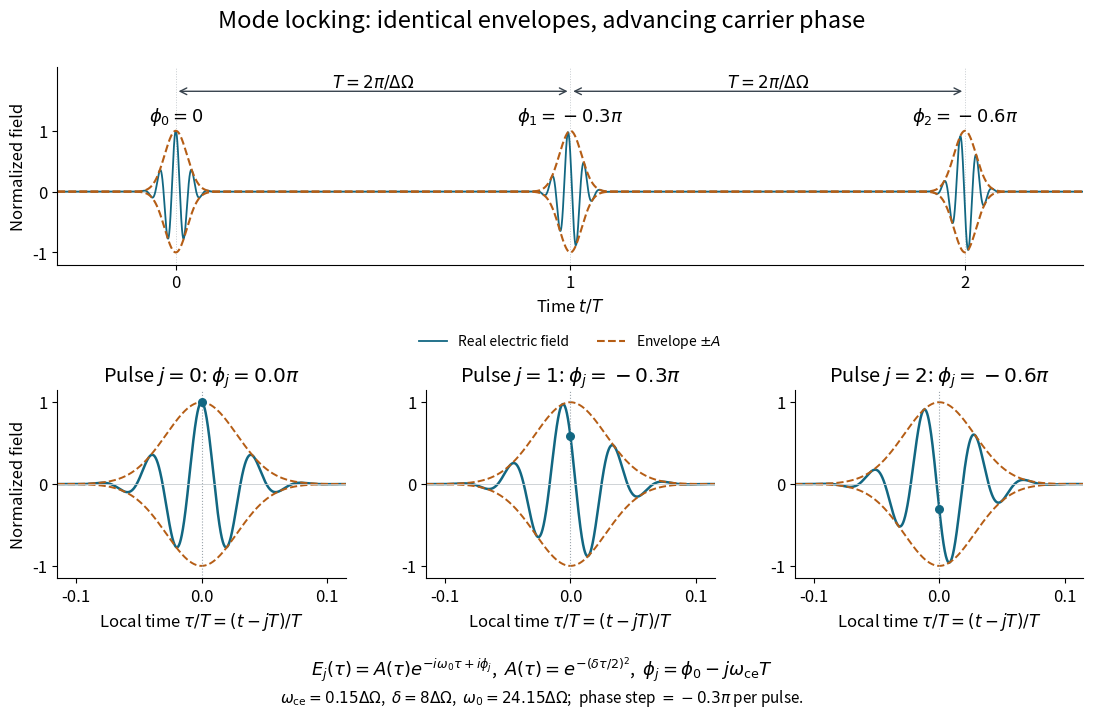

Recreate this plot in Python. (Note: this script raises an exception after producing the figure.)
"""Original pulse-train illustration; tested with Python 3.14, NumPy 2.3.5,
Matplotlib 3.10.7. Run from the desired PNG output directory.
"""

from pathlib import Path

import matplotlib

matplotlib.use("Agg")
import matplotlib.pyplot as plt
import numpy as np


def main():
    plt.rcParams.update({"font.size": 12, "axes.spines.top": False,
                         "axes.spines.right": False, "figure.facecolor": "white"})
    spacing = 1.0
    period = 2 * np.pi / spacing
    delta = 8 * spacing
    omega_ce = 0.15 * spacing
    omega0 = 24.15 * spacing
    phases = -np.arange(3) * omega_ce * period
    blue, orange = "#126782", "#b55d15"
    fig = plt.figure(figsize=(11.4, 7.2))
    grid = fig.add_gridspec(2, 3, height_ratios=(1.05, 1), hspace=0.65)
    train = fig.add_subplot(grid[0, :])
    time = np.linspace(-0.3, 2.3, 16000)
    field = np.zeros_like(time)
    upper = np.zeros_like(time)
    for j, phase in enumerate(phases):
        tau = (time - j) * period
        envelope = np.exp(-(delta * tau / 2) ** 2)
        field += envelope * np.cos(omega0 * tau - phase)
        upper += envelope
    train.plot(time, field, color=blue, lw=1.3, label="Real electric field")
    train.plot(time, upper, color=orange, lw=1.5, ls="--", label=r"Envelope $\pm A$")
    train.plot(time, -upper, color=orange, lw=1.5, ls="--")
    train.axhline(0, color="#c7ccd0", lw=0.6, zorder=0)
    for j, label in enumerate((r"$\phi_0=0$", r"$\phi_1=-0.3\pi$", r"$\phi_2=-0.6\pi$")):
        train.text(j, 1.15, label, ha="center", fontsize=13)
        train.axvline(j, color="#c7ccd0", ls=":", lw=0.7, zorder=0)
    for start in (0, 1):
        train.annotate("", (start, 1.65), (start + 1, 1.65),
                       arrowprops={"arrowstyle": "<->", "color": "#38434d"})
        train.text(start + 0.5, 1.72, r"$T=2\pi/\Delta\Omega$", ha="center")
    train.set(xlim=(-0.3, 2.3), ylim=(-1.2, 2.05), xticks=(0, 1, 2),
              yticks=(-1, 0, 1), xlabel=r"Time $t/T$", ylabel="Normalized field")
    train.legend(loc="upper center", bbox_to_anchor=(0.5, -0.28),
                 ncol=2, frameon=False, fontsize=10)
    local = np.linspace(-0.115, 0.115, 1600)
    tau = local * period
    envelope = np.exp(-(delta * tau / 2) ** 2)
    for j, phase in enumerate(phases):
        ax = fig.add_subplot(grid[1, j])
        ax.plot(local, envelope * np.cos(omega0 * tau - phase), color=blue, lw=1.8)
        ax.plot(local, envelope, color=orange, ls="--", lw=1.4)
        ax.plot(local, -envelope, color=orange, ls="--", lw=1.4)
        ax.axvline(0, color="#9aa3aa", lw=0.8, ls=":")
        ax.axhline(0, color="#c7ccd0", lw=0.6)
        ax.scatter([0], [np.cos(phase)], color=blue, s=30, zorder=4)
        ax.set(xlim=(-0.115, 0.115), ylim=(-1.15, 1.15),
               xticks=(-0.1, 0, 0.1), yticks=(-1, 0, 1),
               xlabel=r"Local time $\tau/T=(t-jT)/T$",
               title=rf"Pulse $j={j}$: $\phi_j={phase / np.pi:.1f}\pi$")
        if j == 0:
            ax.set_ylabel("Normalized field")
    fig.suptitle("Mode locking: identical envelopes, advancing carrier phase", fontsize=17, y=0.98)
    fig.text(0.5, 0.055,
             r"$E_j(\tau)=A(\tau)e^{-i\omega_0\tau+i\phi_j}$,  "
             r"$A(\tau)=e^{-(\delta\tau/2)^2}$,  "
             r"$\phi_j=\phi_0-j\omega_{\rm ce}T$", ha="center", fontsize=13)
    fig.text(0.5, 0.018,
             r"$\omega_{\rm ce}=0.15\Delta\Omega$,  $\delta=8\Delta\Omega$,  "
             r"$\omega_0=24.15\Delta\Omega$;  phase step $=-0.3\pi$ per pulse.",
             ha="center", fontsize=11)
    fig.subplots_adjust(left=0.075, right=0.975, bottom=0.19, top=0.9, wspace=0.28)
    fig.savefig(Path.cwd() / Path(__file__).with_suffix(".png").name,
                dpi=140, facecolor="white", transparent=False,
                metadata={"Software": "Matplotlib"})
    plt.close(fig)


if __name__ == "__main__":
    main()
